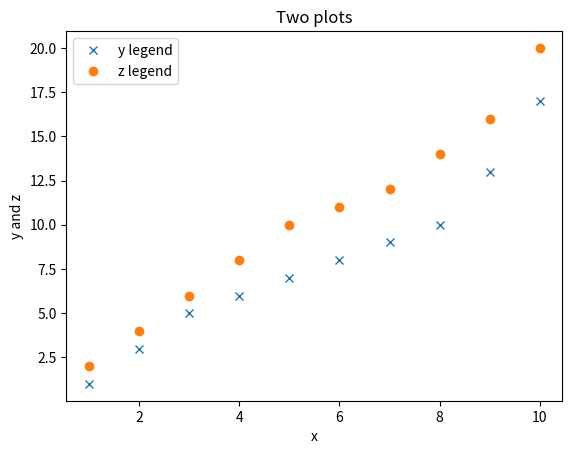

The script that saved this image:
from matplotlib import pyplot as plt
import pandas as pd

x=[1,2,3,4,5,6,7,8,9,10]
y=[1,3,5,6,7,8,9,10,13,17]
z=[2,4,6,8,10,11,12,14,16,20]

plt.plot(x,y,'x')
plt.plot(x,z,'o')
plt.legend(['y legend','z legend'])

plt.xlabel('x')
plt.ylabel('y and z')
plt.title('Two plots')

plt.show()


